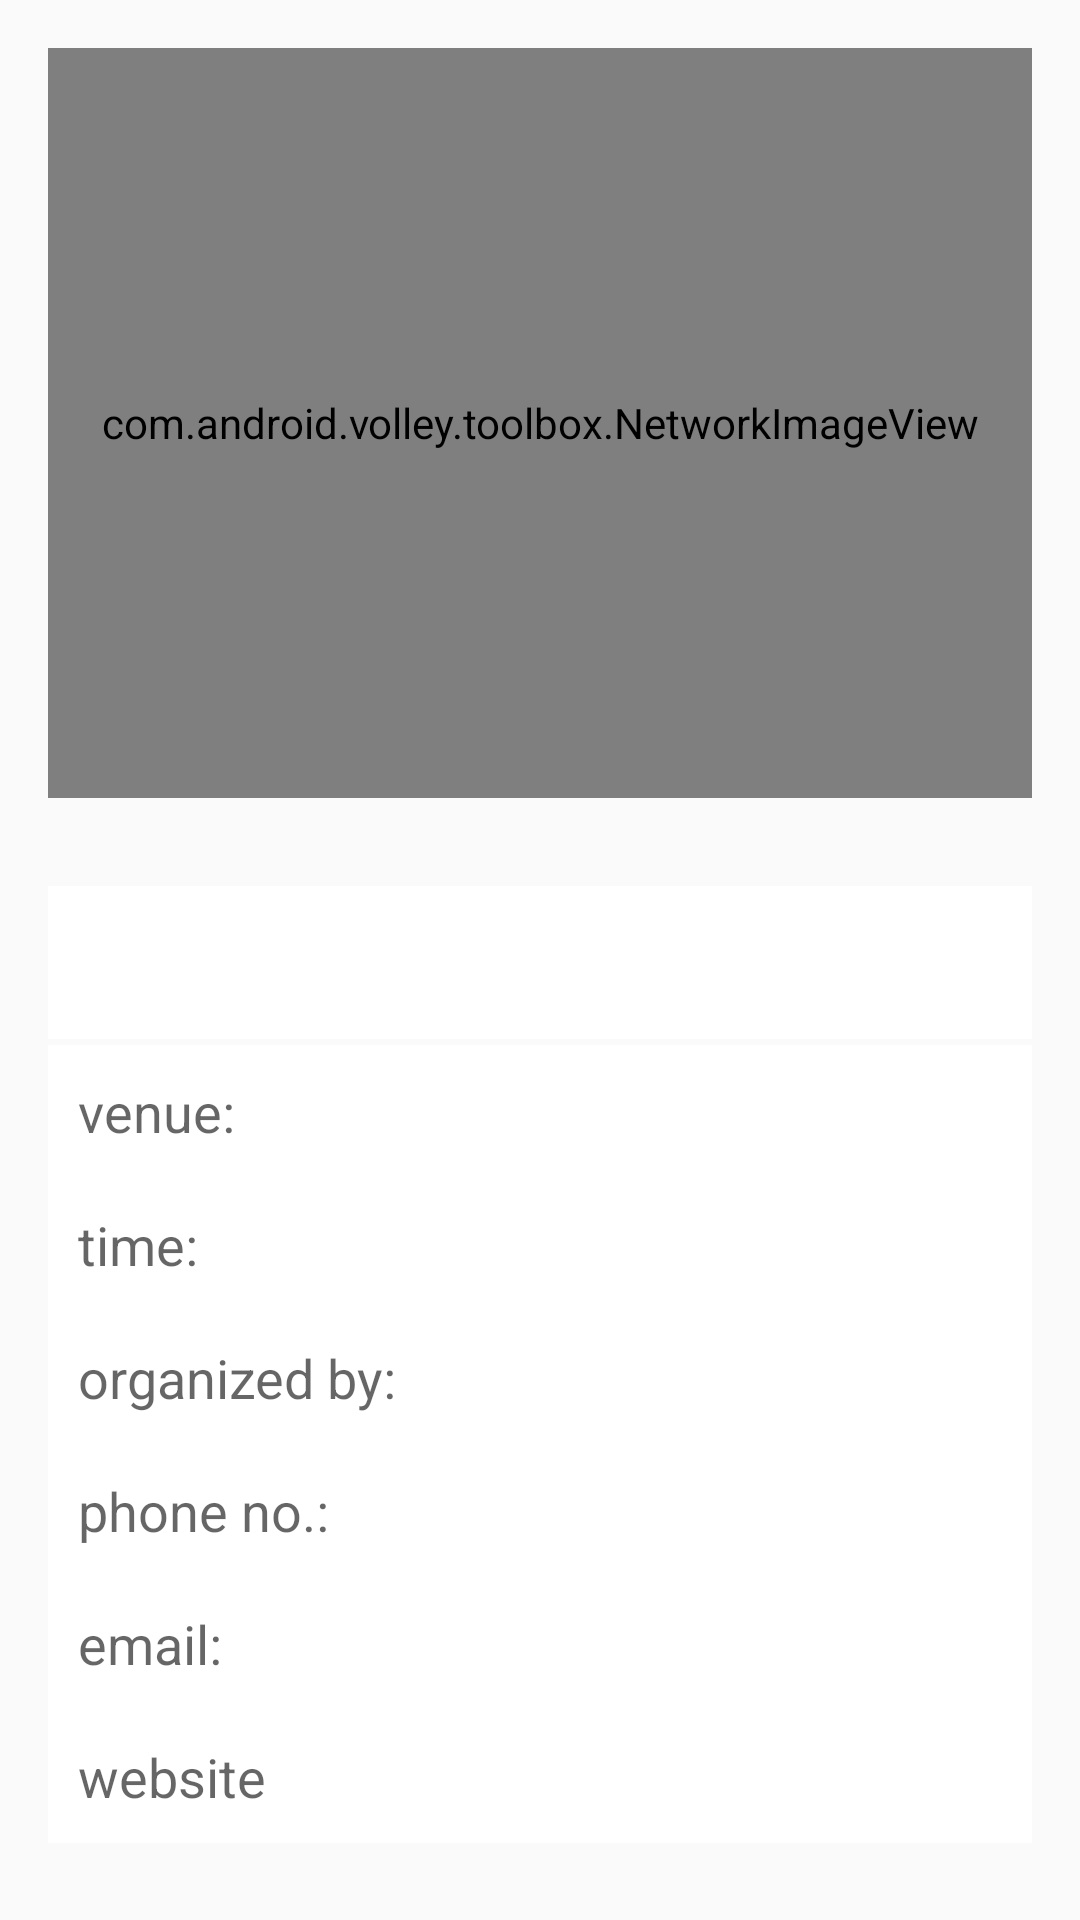

Reconstruct the res/layout file that produces this screen, plus the resources it refers to.
<!-- AndroidManifest.xml: application theme AppTheme -->
<!-- res/layout/content_event_info.xml -->
<?xml version="1.0" encoding="utf-8"?>
<ScrollView xmlns:android="http://schemas.android.com/apk/res/android"
    xmlns:app="http://schemas.android.com/apk/res-auto"
    xmlns:tools="http://schemas.android.com/tools"
    android:layout_width="match_parent"
    android:layout_height="match_parent"
    android:paddingBottom="@dimen/activity_vertical_margin"
    android:paddingLeft="@dimen/activity_horizontal_margin"
    android:paddingRight="@dimen/activity_horizontal_margin"
    android:paddingTop="@dimen/activity_vertical_margin"
    app:layout_behavior="@string/appbar_scrolling_view_behavior"
    tools:context="com.sochfoundation.agronization.EventInfoActivity"
    tools:showIn="@layout/activity_event_info">

    <LinearLayout
        android:layout_width="match_parent"
        android:layout_height="wrap_content"
        android:orientation="vertical">


        <com.android.volley.toolbox.NetworkImageView
            android:id="@+id/img_info"
            android:layout_width="match_parent"
            android:layout_height="250dp"
            android:src="@drawable/devis_fall"
            app:layout_collapseMode="parallax" />

        <TextView
            android:id="@+id/info_name"
            android:layout_width="match_parent"
            android:layout_height="wrap_content"
            android:textAppearance="?android:attr/textAppearanceLarge" />


        <LinearLayout
            android:layout_width="match_parent"
            android:layout_height="wrap_content"
            android:layout_marginBottom="2dp"
            android:background="@android:color/white"
            android:padding="@dimen/activity_vertical_margin">

            <TextView
                android:id="@+id/desc"
                android:layout_width="match_parent"
                android:layout_height="wrap_content" />

        </LinearLayout>

        <LinearLayout
            android:layout_width="match_parent"
            android:layout_height="wrap_content"
            android:layout_marginBottom="1dp"
            android:background="@android:color/white">

            <TableLayout
                android:layout_width="match_parent"
                android:layout_height="match_parent">
                
                <TableRow
                    android:id="@+id/tableRow1"
                    android:layout_width="wrap_content"
                    android:layout_height="wrap_content"
                    android:padding="10dp">

                    <TextView
                        android:text="venue:"
                        android:textAppearance="?android:attr/textAppearanceMedium" />

                    <TextView
                        android:id="@+id/info_location"
                        android:textAppearance="?android:attr/textAppearanceMedium" />

                </TableRow>

                <TableRow
                    android:layout_width="wrap_content"
                    android:layout_height="wrap_content"
                    android:padding="10dp">

                    <TextView
                        android:text="time:"
                        android:textAppearance="?android:attr/textAppearanceMedium" />

                    <TextView
                        android:id="@+id/info_time"
                        android:autoLink="web"
                        android:textAppearance="?android:attr/textAppearanceMedium" />

                </TableRow>
                <TableRow
                    android:layout_width="wrap_content"
                    android:layout_height="wrap_content"
                    android:padding="10dp">

                    <TextView
                        android:text="organized by:"
                        android:textAppearance="?android:attr/textAppearanceMedium" />

                    <TextView
                        android:id="@+id/info_post"
                        android:autoLink="web"
                        android:textAppearance="?android:attr/textAppearanceMedium" />

                </TableRow>

                <TableRow
                    android:layout_width="wrap_content"
                    android:layout_height="wrap_content"
                    android:padding="10dp">

                    <TextView
                        android:text="phone no.: "
                        android:textAppearance="?android:attr/textAppearanceMedium" />

                    <TextView
                        android:id="@+id/info_phone"
                        android:autoLink="phone"
                        android:textAppearance="?android:attr/textAppearanceMedium" />

                </TableRow>

                <TableRow
                    android:layout_width="wrap_content"
                    android:layout_height="wrap_content"
                    android:padding="10dp">

                    <TextView
                        android:text="email:"
                        android:textAppearance="?android:attr/textAppearanceMedium" />

                    <TextView
                        android:id="@+id/info_email"
                        android:autoLink="email"
                        android:textAppearance="?android:attr/textAppearanceMedium" />

                </TableRow>

                <TableRow
                    android:layout_width="wrap_content"
                    android:layout_height="wrap_content"
                    android:padding="10dp">

                    <TextView
                        android:text="website"
                        android:textAppearance="?android:attr/textAppearanceMedium" />

                    <TextView
                        android:id="@+id/info_website"
                        android:autoLink="web"
                        android:textAppearance="?android:attr/textAppearanceMedium" />

                </TableRow>
            </TableLayout>
        </LinearLayout>


    </LinearLayout>

</ScrollView>
<!-- res/layout/activity_event_info.xml (included above) -->
<?xml version="1.0" encoding="utf-8"?>
<android.support.design.widget.CoordinatorLayout xmlns:android="http://schemas.android.com/apk/res/android"
    xmlns:app="http://schemas.android.com/apk/res-auto"
    xmlns:tools="http://schemas.android.com/tools"
    android:layout_width="match_parent"
    android:layout_height="match_parent"
    android:fitsSystemWindows="true"
    android:id="@+id/coordinator"
    tools:context="com.sochfoundation.agronization.EventInfoActivity">

    <android.support.design.widget.AppBarLayout
        android:layout_width="match_parent"
        android:layout_height="wrap_content"
        android:theme="@style/AppTheme.AppBarOverlay">

        <android.support.v7.widget.Toolbar
            android:id="@+id/toolbar"
            android:layout_width="match_parent"
            android:layout_height="?attr/actionBarSize"
            android:background="?attr/colorPrimary"
            app:popupTheme="@style/AppTheme.PopupOverlay" />

    </android.support.design.widget.AppBarLayout>

    <include layout="@layout/content_event_info" />

    <android.support.design.widget.FloatingActionButton
        android:id="@+id/fab"
        android:layout_width="wrap_content"
        android:layout_height="wrap_content"
        android:layout_gravity="bottom|end"
        android:layout_margin="@dimen/fab_margin"
        android:src="@drawable/map" />

</android.support.design.widget.CoordinatorLayout>
<!-- resources referenced by this layout -->
<resources>
  <dimen name="activity_horizontal_margin">16dp</dimen>
  <dimen name="activity_vertical_margin">16dp</dimen>
  <dimen name="fab_margin">16dp</dimen>
  <!-- drawable devis_fall: jpg bitmap (drawable, 85196 bytes) -->
  <!-- drawable map (drawable) -->
  <vector android:height="24dp" android:viewportHeight="374.003"
      android:viewportWidth="374.003" android:width="24dp" xmlns:android="http://schemas.android.com/apk/res/android">
      <path android:fillColor="#FFFFFF" android:pathData="M170.9,165.6H60c-4.5,0 -8.4,2.9 -9.6,7.2l-21.3,73.7l149.3,16.3l11.7,-56.1C182.8,193.8 176.1,179.9 170.9,165.6z"/>
      <path android:fillColor="#FFFFFF" android:pathData="M310.4,277.4l44.8,4.9l-13.4,-46.3c-1.8,2.6 -3.6,5.2 -5.3,7.7C327.4,256.4 318.3,267.8 310.4,277.4z"/>
      <path android:fillColor="#FFFFFF" android:pathData="M213.1,243.2l-4.8,23l24.2,2.6c-6.1,-7.6 -12.6,-16 -19,-25.1C213.4,243.5 213.3,243.3 213.1,243.2z"/>
      <path android:fillColor="#FFFFFF" android:pathData="M0.4,346c-0.9,3 -0.3,6.3 1.6,8.8c1.9,2.5 4.8,4 8,4h148.3l13.9,-66.4L20.7,275.8L0.4,346z"/>
      <path android:fillColor="#FFFFFF" android:pathData="M364.2,313.4l-162,-17.7l-13.2,63.1h175c0,0 0,0 0,0c5.5,0 10,-4.5 10,-10c0,-1.2 -0.2,-2.3 -0.6,-3.4L364.2,313.4z"/>
      <path android:fillColor="#FFFFFF" android:pathData="M270.8,290.1c1.1,1.1 2.6,1.8 4.1,1.8c1.6,0 3.1,-0.6 4.1,-1.8c9.1,-9.7 27.1,-29.8 45.1,-55.1c22.7,-32 49.8,-78.9 49.8,-120.7c0,-54.6 -44.4,-99 -99.1,-99c-54.6,0 -99,44.4 -99,99c0,41.8 27.1,88.7 49.8,120.7C243.8,260.4 261.7,280.4 270.8,290.1zM275,52.5c33.3,0 60.5,27.1 60.5,60.5c0,33.3 -27.1,60.5 -60.5,60.5c-33.3,0 -60.5,-27.1 -60.5,-60.5C214.5,79.6 241.6,52.5 275,52.5z"/>
  </vector>
  <style name="AppTheme.AppBarOverlay" parent="ThemeOverlay.AppCompat.Dark.ActionBar" />
  <style name="AppTheme.PopupOverlay" parent="ThemeOverlay.AppCompat.Light" />
  <style name="AppTheme" parent="Theme.AppCompat.Light.DarkActionBar">
          
          <item name="colorPrimary">@color/colorPrimary</item>
          <item name="colorPrimaryDark">@color/colorPrimaryDark</item>
          <item name="colorAccent">@color/colorAccent</item>
      </style>
  <color name="colorPrimary">#003D4E</color>
  <color name="colorPrimaryDark">#00293E</color>
  <color name="colorAccent">#2854A1</color>
</resources>
